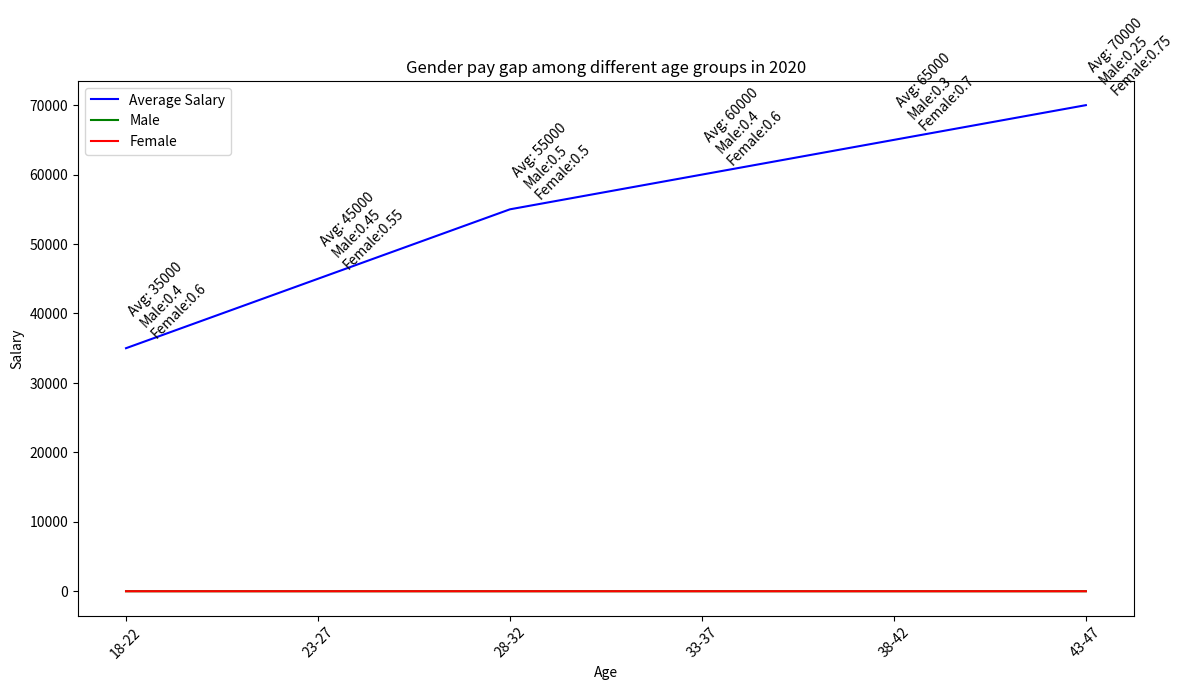

Write Python code to recreate this figure. (Note: this script raises an exception after producing the figure.)

import matplotlib.pyplot as plt
import numpy as np

plt.figure(figsize=(12, 7))

age = ['18-22','23-27','28-32','33-37','38-42','43-47']
average_salary = [35000,45000,55000,60000,65000,70000]
male = [0.4,0.45,0.5,0.4,0.3,0.25]
female = [0.6,0.55,0.5,0.6,0.7,0.75]

plt.plot(age,average_salary,color='blue', label='Average Salary')
plt.plot(age,male,color='green', label='Male')
plt.plot(age,female,color='red', label='Female')

plt.xlabel('Age')
plt.ylabel('Salary')
plt.xticks(np.arange(len(age)), age, rotation=45)
plt.title('Gender pay gap among different age groups in 2020')
plt.legend()

for a,b,c,d in zip(age,average_salary,male,female): 
    plt.annotate('Avg: {}\nMale:{}\nFemale:{}'.format(b,c,d),  xy=(a, b), xytext=(0, 5), textcoords='offset points',rotation=45, va='bottom')

plt.tight_layout()
plt.savefig('line chart/png/141.png')
plt.clf()
